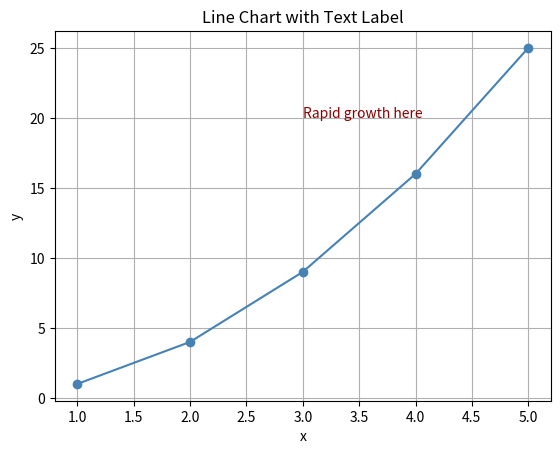
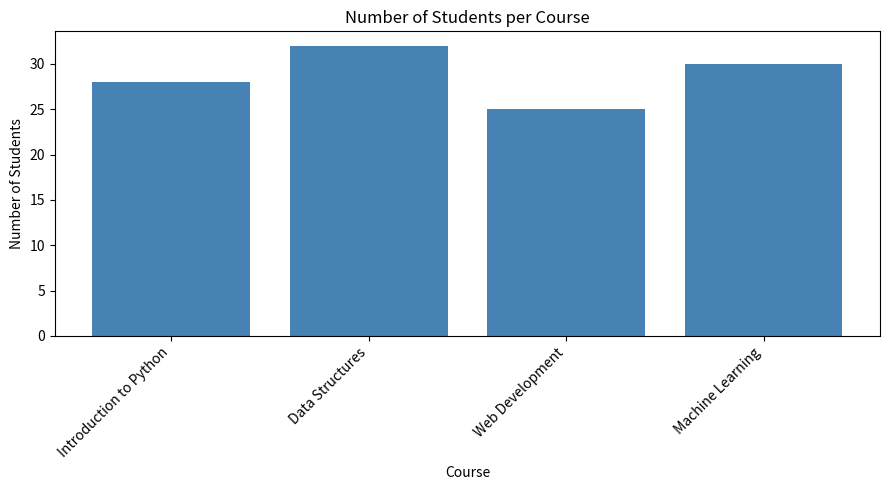
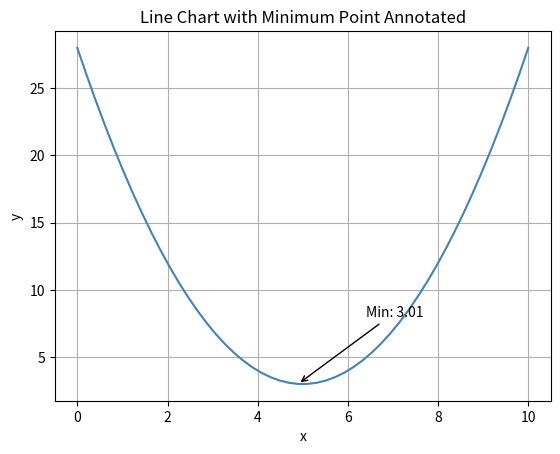
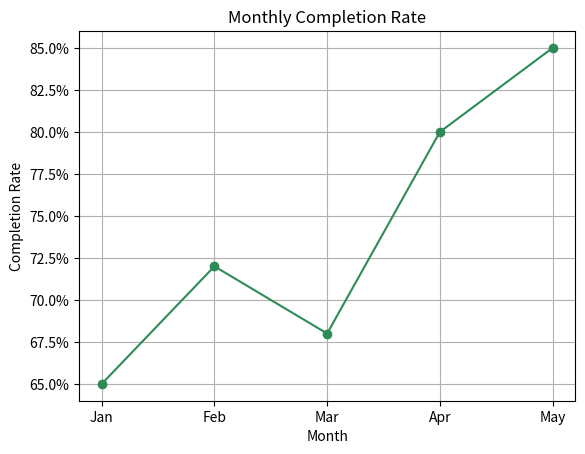
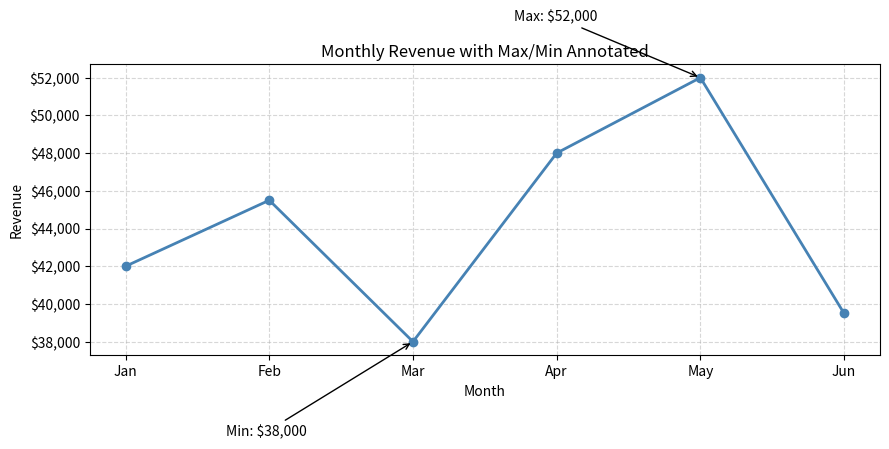

The script that saved these images, in order:
import matplotlib.pyplot as plt

x = [1, 2, 3, 4, 5]
y = [1, 4, 9, 16, 25]

fig, ax = plt.subplots()
ax.plot(x, y, marker="o", color="steelblue")
ax.set_title("Line Chart with Text Label")
ax.set_xlabel("x")
ax.set_ylabel("y")
ax.text(3, 20, "Rapid growth here", fontsize=10, color="darkred")
ax.grid(True)
plt.show()


import matplotlib.pyplot as plt

classes = ["Introduction to Python", "Data Structures", "Web Development", "Machine Learning"]
students = [28, 32, 25, 30]

fig, ax = plt.subplots(figsize=(9, 5))
ax.bar(classes, students, color="steelblue")
ax.set_title("Number of Students per Course")
ax.set_xlabel("Course")
ax.set_ylabel("Number of Students")
ax.set_xticklabels(classes, rotation=45, ha="right")   # ha = horizontal alignment
plt.tight_layout()
plt.show()


import numpy as np
import matplotlib.pyplot as plt

x = np.linspace(0, 10, 50)
y = (x - 5) ** 2 + 3   # a simple parabola with a clear minimum

fig, ax = plt.subplots()
ax.plot(x, y, color="steelblue")
ax.set_title("Line Chart with Minimum Point Annotated")
ax.set_xlabel("x")
ax.set_ylabel("y")

min_idx = np.argmin(y)
min_x, min_y = x[min_idx], y[min_idx]

ax.annotate(
    f"Min: {min_y:.2f}",
    xy=(min_x, min_y),              # point being annotated
    xytext=(min_x + 1.5, min_y + 5),  # where the text sits
    arrowprops=dict(facecolor="black", arrowstyle="->"),
)
ax.grid(True)
plt.show()


import numpy as np
import matplotlib.pyplot as plt
from matplotlib.ticker import PercentFormatter

months = ["Jan", "Feb", "Mar", "Apr", "May"]
completion_rate = [0.65, 0.72, 0.68, 0.80, 0.85]   # values as fractions

fig, ax = plt.subplots()
ax.plot(months, completion_rate, marker="o", color="seagreen")
ax.set_title("Monthly Completion Rate")
ax.set_xlabel("Month")
ax.set_ylabel("Completion Rate")
ax.yaxis.set_major_formatter(PercentFormatter(xmax=1.0))   # 0.65 -> "65%"
ax.grid(True)
plt.show()


import numpy as np
import matplotlib.pyplot as plt
from matplotlib.ticker import FuncFormatter

months = ["Jan", "Feb", "Mar", "Apr", "May", "Jun"]
revenue = [42000, 45500, 38000, 48000, 52000, 39500]

fig, ax = plt.subplots(figsize=(9, 5))
ax.plot(months, revenue, marker="o", color="steelblue", linewidth=2)
ax.set_title("Monthly Revenue with Max/Min Annotated")
ax.set_xlabel("Month")
ax.set_ylabel("Revenue")

# Custom currency formatter for the y-axis
def currency_formatter(value, pos):
    return f"${value:,.0f}"

ax.yaxis.set_major_formatter(FuncFormatter(currency_formatter))

# Annotate the maximum
max_idx = np.argmax(revenue)
ax.annotate(
    f"Max: ${revenue[max_idx]:,}",
    xy=(months[max_idx], revenue[max_idx]),
    xytext=(max_idx - 1.3, revenue[max_idx] + 3000),
    arrowprops=dict(facecolor="green", arrowstyle="->"),
)

# Annotate the minimum
min_idx = np.argmin(revenue)
ax.annotate(
    f"Min: ${revenue[min_idx]:,}",
    xy=(months[min_idx], revenue[min_idx]),
    xytext=(min_idx - 1.3, revenue[min_idx] - 5000),
    arrowprops=dict(facecolor="red", arrowstyle="->"),
)

ax.grid(True, linestyle="--", alpha=0.5)
plt.tight_layout()
plt.show()
